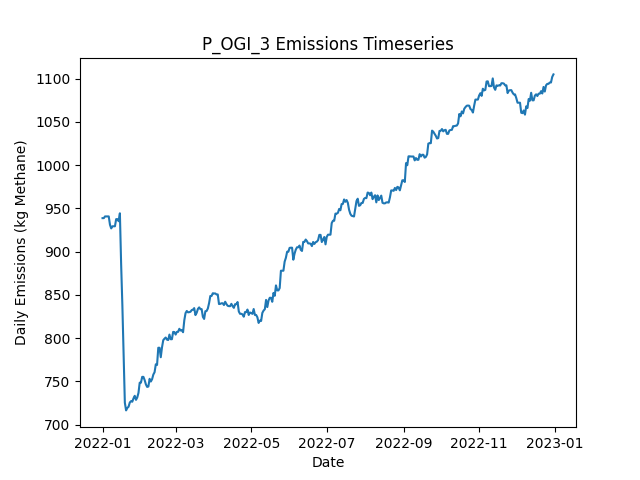

The data file committed next to this chart (first rows):
Date, Daily Emissions (Kg Methane), Daily Mitigable Emissions (Kg Methane), Daily Non-Mitigable Emissions (Kg Methan…, Daily Cost ($), Active Leaks, New Leaks, Leaks Repaired, Leaks Naturally Repaired, Leaks Tagged, Daily Repair Cost ($), Daily Natural Repair Cost ($), OGI_mdl_high Deployment Cost ($), OGI_mdl_high Sites flagged for Follow-Up, OGI_mdl_high Leaks tagged for repair, OGI_mdl_high Sites Visited, OGI_mdl_high Travel Time (Minutes), OGI_mdl_high Survey Time (Minutes)
2022-01-01, 938.8, 624.3, 314.5, 2876, 373, 373, 0, 0, 12, 0.00000, 0.00000, 2876, , 12, 3, 180, 300
2022-01-02, 938.8, 624.3, 314.5, 2876, 373, 0, 0, 0, 16, 0.00000, 0.00000, 2876, , 16, 3, 180, 360
2022-01-03, 940.8, 624.3, 316.4, 2876, 374, 1, 0, 0, 17, 0.00000, 0.00000, 2876, , 17, 3, 180, 300
2022-01-04, 940.8, 624.3, 316.4, 2876, 374, 0, 0, 0, 17, 0.00000, 0.00000, 2876, , 17, 3, 180, 360
2022-01-05, 940.8, 624.3, 316.4, 0.00000, 374, 0, 0, 0, 0, 0.00000, 0.00000, 0.00000, , 0, 0, 0, 0
2022-01-06, 940.8, 624.3, 316.4, 0.00000, 374, 1, 0, 1, 0, 0.00000, 200, 0.00000, , 0, 0, 0, 0
2022-01-07, 931.2, 614.7, 316.4, 0.00000, 370, 1, 0, 5, 0, 0.00000, 1000, 0.00000, , 0, 0, 0, 0
2022-01-08, 926.9, 610.5, 316.4, 0.00000, 368, 0, 0, 2, 0, 0.00000, 400, 0.00000, , 0, 0, 0, 0
2022-01-09, 929.4, 612.9, 316.4, 0.00000, 368, 1, 0, 1, 0, 0.00000, 200, 0.00000, , 0, 0, 0, 0
2022-01-10, 929.4, 612.9, 316.4, 0.00000, 368, 0, 0, 0, 0, 0.00000, 0.00000, 0.00000, , 0, 0, 0, 0
2022-01-11, 929.4, 612.9, 316.4, 0.00000, 368, 0, 0, 0, 0, 0.00000, 0.00000, 0.00000, , 0, 0, 0, 0
2022-01-12, 937.6, 612.9, 324.7, 0.00000, 369, 1, 0, 0, 0, 0.00000, 0.00000, 0.00000, , 0, 0, 0, 0
2022-01-13, 937.6, 612.9, 324.7, 0.00000, 369, 0, 0, 0, 0, 0.00000, 0.00000, 0.00000, , 0, 0, 0, 0
2022-01-14, 935.2, 612.9, 322.3, 0.00000, 367, 0, 0, 0, 0, 0.00000, 0.00000, 0.00000, , 0, 0, 0, 0
2022-01-15, 944.4, 612.9, 331.4, 0.00000, 369, 2, 0, 0, 0, 0.00000, 0.00000, 0.00000, , 0, 0, 0, 0
2022-01-16, 885.8, 554.4, 331.4, 2000, 360, 1, 10, 0, 0, 2000, 0.00000, 0.00000, , 0, 0, 0, 0
2022-01-17, 838, 506.6, 331.4, 2800, 346, 0, 14, 0, 0, 2800, 0.00000, 0.00000, , 0, 0, 0, 0
2022-01-18, 779.2, 445.8, 333.4, 2400, 336, 2, 12, 0, 0, 2400, 0.00000, 0.00000, , 0, 0, 0, 0
2022-01-19, 725.4, 393.9, 331.4, 1800, 327, 1, 9, 0, 0, 1800, 0.00000, 0.00000, , 0, 0, 0, 0
2022-01-20, 716.5, 393.9, 322.5, 0.00000, 326, 0, 0, 0, 0, 0.00000, 0.00000, 0.00000, , 0, 0, 0, 0
2022-01-21, 719.4, 388.6, 330.8, 0.00000, 325, 1, 0, 2, 0, 0.00000, 400, 0.00000, , 0, 0, 0, 0
2022-01-22, 720.7, 388.6, 332.1, 0.00000, 325, 1, 0, 0, 0, 0.00000, 0.00000, 0.00000, , 0, 0, 0, 0
2022-01-23, 725.6, 393.9, 331.6, 0.00000, 326, 2, 0, 0, 0, 0.00000, 0.00000, 0.00000, , 0, 0, 0, 0
2022-01-24, 727.1, 395.5, 331.6, 0.00000, 323, 1, 0, 4, 0, 0.00000, 800, 0.00000, , 0, 0, 0, 0
2022-01-25, 726.5, 394.8, 331.6, 0.00000, 321, 0, 0, 2, 0, 0.00000, 400, 0.00000, , 0, 0, 0, 0
2022-01-26, 730.4, 394.8, 335.6, 0.00000, 323, 2, 0, 0, 0, 0.00000, 0.00000, 0.00000, , 0, 0, 0, 0
2022-01-27, 733.3, 397.7, 335.6, 0.00000, 322, 1, 0, 2, 0, 0.00000, 400, 0.00000, , 0, 0, 0, 0
2022-01-28, 728.7, 395.1, 333.6, 0.00000, 320, 0, 0, 1, 0, 0.00000, 200, 0.00000, , 0, 0, 0, 0
2022-01-29, 731.3, 397.7, 333.6, 0.00000, 321, 1, 0, 0, 0, 0.00000, 0.00000, 0.00000, , 0, 0, 0, 0
2022-01-30, 736.7, 403.1, 333.6, 0.00000, 323, 3, 0, 1, 0, 0.00000, 200, 0.00000, , 0, 0, 0, 0
2022-01-31, 748.5, 403.1, 345.4, 0.00000, 327, 4, 0, 0, 0, 0.00000, 0.00000, 0.00000, , 0, 0, 0, 0
2022-02-01, 748.5, 403.1, 345.4, 0.00000, 327, 0, 0, 0, 0, 0.00000, 0.00000, 0.00000, , 0, 0, 0, 0
2022-02-02, 755.2, 400.4, 354.8, 0.00000, 328, 2, 0, 1, 0, 0.00000, 200, 0.00000, , 0, 0, 0, 0
2022-02-03, 755.2, 400.4, 354.8, 0.00000, 328, 0, 0, 0, 0, 0.00000, 0.00000, 0.00000, , 0, 0, 0, 0
2022-02-04, 751.4, 405.6, 345.9, 0.00000, 328, 2, 0, 1, 0, 0.00000, 200, 0.00000, , 0, 0, 0, 0
2022-02-05, 746.5, 400.2, 346.3, 0.00000, 327, 1, 0, 2, 0, 0.00000, 400, 0.00000, , 0, 0, 0, 0
2022-02-06, 743.6, 397.3, 346.3, 0.00000, 325, 1, 0, 3, 0, 0.00000, 600, 0.00000, , 0, 0, 0, 0
2022-02-07, 744, 397.7, 346.3, 0.00000, 326, 1, 0, 0, 0, 0.00000, 0.00000, 0.00000, , 0, 0, 0, 0
2022-02-08, 753, 397.7, 355.2, 0.00000, 327, 1, 0, 0, 0, 0.00000, 0.00000, 0.00000, , 0, 0, 0, 0
2022-02-09, 749.9, 395.1, 354.8, 0.00000, 325, 0, 0, 1, 0, 0.00000, 200, 0.00000, , 0, 0, 0, 0
2022-02-10, 752.5, 397.7, 354.8, 0.00000, 326, 1, 0, 0, 0, 0.00000, 0.00000, 0.00000, , 0, 0, 0, 0
2022-02-11, 757.9, 403.1, 354.8, 0.00000, 328, 2, 0, 0, 0, 0.00000, 0.00000, 0.00000, , 0, 0, 0, 0
2022-02-12, 760.6, 405.8, 354.8, 0.00000, 329, 2, 0, 1, 0, 0.00000, 200, 0.00000, , 0, 0, 0, 0
2022-02-13, 769.7, 414.9, 354.8, 0.00000, 332, 3, 0, 0, 0, 0.00000, 0.00000, 0.00000, , 0, 0, 0, 0
2022-02-14, 769, 412.3, 356.8, 0.00000, 332, 1, 0, 1, 0, 0.00000, 200, 0.00000, , 0, 0, 0, 0
2022-02-15, 788.9, 412.3, 376.6, 0.00000, 335, 3, 0, 0, 0, 0.00000, 0.00000, 0.00000, , 0, 0, 0, 0
2022-02-16, 788.9, 412.3, 376.6, 0.00000, 335, 0, 0, 0, 0, 0.00000, 0.00000, 0.00000, , 0, 0, 0, 0
2022-02-17, 777.9, 409.6, 368.4, 0.00000, 333, 0, 0, 1, 0, 0.00000, 200, 0.00000, , 0, 0, 0, 0
2022-02-18, 789.4, 423, 366.4, 0.00000, 334, 3, 0, 1, 0, 0.00000, 200, 0.00000, , 0, 0, 0, 0
2022-02-19, 797.6, 431.3, 366.4, 0.00000, 335, 1, 0, 0, 0, 0.00000, 0.00000, 0.00000, , 0, 0, 0, 0
2022-02-20, 799.4, 431, 368.4, 0.00000, 335, 1, 0, 1, 0, 0.00000, 200, 0.00000, , 0, 0, 0, 0
2022-02-21, 800.7, 432.4, 368.4, 0.00000, 335, 1, 0, 1, 0, 0.00000, 200, 0.00000, , 0, 0, 0, 0
2022-02-22, 798.3, 429.9, 368.4, 0.00000, 335, 1, 0, 1, 0, 0.00000, 200, 0.00000, , 0, 0, 0, 0
2022-02-23, 797.8, 429.5, 368.4, 0.00000, 334, 1, 0, 2, 0, 0.00000, 400, 0.00000, , 0, 0, 0, 0
2022-02-24, 804.1, 437.7, 366.4, 0.00000, 334, 1, 0, 0, 0, 0.00000, 0.00000, 0.00000, , 0, 0, 0, 0
2022-02-25, 798.8, 432.4, 366.4, 0.00000, 332, 0, 0, 2, 0, 0.00000, 400, 0.00000, , 0, 0, 0, 0
2022-02-26, 798.8, 432.4, 366.4, 0.00000, 332, 0, 0, 0, 0, 0.00000, 0.00000, 0.00000, , 0, 0, 0, 0
2022-02-27, 807.2, 440.9, 366.4, 0.00000, 334, 2, 0, 0, 0, 0.00000, 0.00000, 0.00000, , 0, 0, 0, 0
2022-02-28, 807, 440.9, 366.2, 0.00000, 334, 1, 0, 0, 0, 0.00000, 0.00000, 0.00000, , 0, 0, 0, 0
2022-03-01, 804.1, 438, 366.2, 0.00000, 332, 0, 0, 2, 0, 0.00000, 400, 0.00000, , 0, 0, 0, 0
... 305 more rows
